Labelled photos from "images", an image-classification folder in lenghuang/picTex. The possible labels are: add, equal, minus, times.

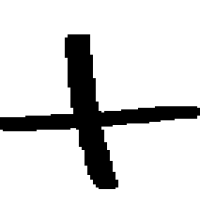
Label: add

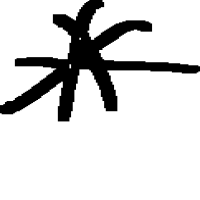
Label: times

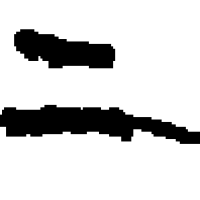
Label: equal

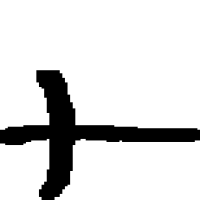
Label: add

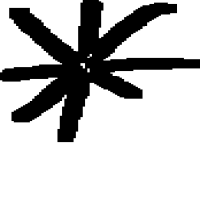
Label: times

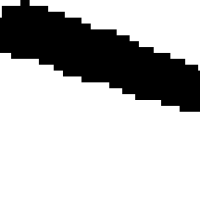
Label: minus
